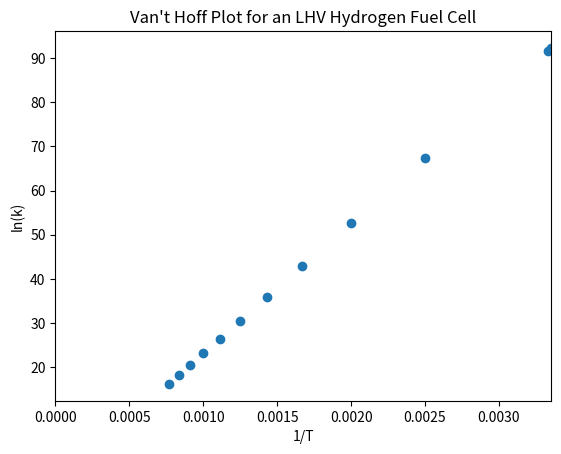

Reproduce this figure in Python.
# Investigating the thermodynamic efficiency of an LHV hydrogen fuel cell (%) at standard conditions using a Van't Hoff Plot
import matplotlib.pyplot as plt
import numpy as np

# Define datasets
temperatures = [298.15,300,400,500,600,700,800,900,1000,1100,1200,1300] 
G1           = [228.582,228.5,223.9  ,219.05 ,214.008,208.814,203.501,198.091,192.603,187.052,181.45,175.807] #kJ/mol * -1
G2           = [228.582,228.5,223.901,219.051,214.007,208.812,203.496,198.083,192.59 ,187.033,181.425,175.774]
G = []
for i in range(len(G1)):
    G.append(((G1[i]+G2[i])/2)*1000) # Average and convert to J/mol

inverse_temperatures = [1/i for i in temperatures] # inverse temperatures
lnk = []
R = 8.31

# Calculate all k values with partial pressure
for i in range(len(temperatures)):
    lnk.append(G[i]/(R * temperatures[i]))

print(G)
print(lnk)
print(inverse_temperatures)

# Create Van't Hoff Plot
plt.scatter(inverse_temperatures, lnk)
plt.xlim([0,1/min(temperatures)]) #Range of Values
plt.xlabel("1/T")
plt.ylabel("ln(k)")
plt.title(f"Van't Hoff Plot for an LHV Hydrogen Fuel Cell")
plt.show()